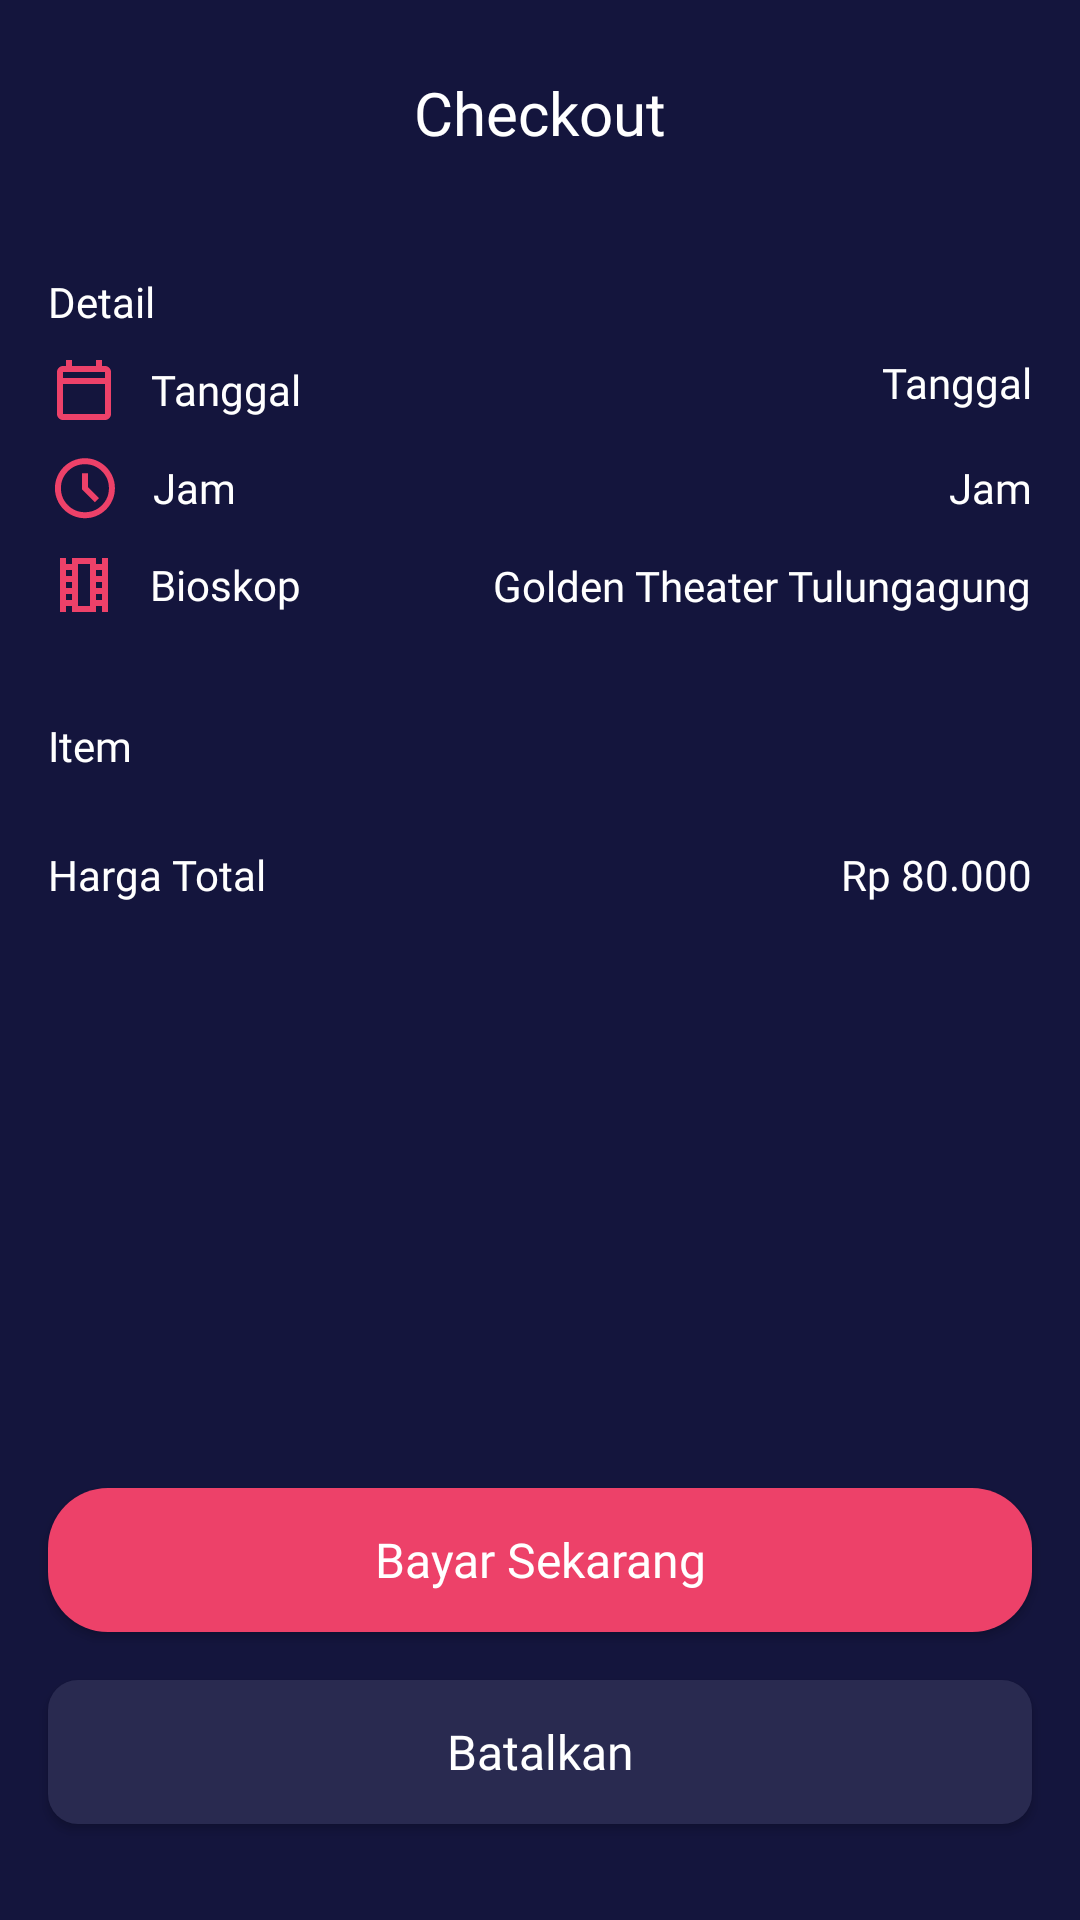

Reconstruct the res/layout file that produces this screen, plus the resources it refers to.
<!-- AndroidManifest.xml: application theme Theme.MOV -->
<!-- res/layout/activity_checkout.xml -->
<?xml version="1.0" encoding="utf-8"?>
<androidx.constraintlayout.widget.ConstraintLayout xmlns:android="http://schemas.android.com/apk/res/android"
    xmlns:app="http://schemas.android.com/apk/res-auto"
    xmlns:tools="http://schemas.android.com/tools"
    android:id="@+id/main"
    android:layout_width="match_parent"
    android:layout_height="match_parent"
    android:background="@color/background"
    tools:context=".view.checkout.CheckoutActivity">

    <TextView
        android:id="@+id/textView"
        android:layout_width="wrap_content"
        android:layout_height="wrap_content"
        android:layout_marginTop="24dp"
        android:fontFamily="@font/montserrat_bold"
        android:text="@string/checkout"
        android:textColor="@color/white"
        android:textSize="20sp"
        app:layout_constraintEnd_toEndOf="parent"
        app:layout_constraintStart_toStartOf="parent"
        app:layout_constraintTop_toTopOf="parent" />

    <TextView
        android:id="@+id/textView2"
        android:layout_width="wrap_content"
        android:layout_height="wrap_content"
        android:layout_marginStart="16dp"
        android:layout_marginTop="40dp"
        android:fontFamily="@font/montserrat"
        android:text="@string/details"
        android:textColor="@color/white"
        android:textSize="14sp"
        app:layout_constraintStart_toStartOf="parent"
        app:layout_constraintTop_toBottomOf="@+id/textView" />

    <TextView
        android:id="@+id/textView3"
        android:layout_width="wrap_content"
        android:layout_height="wrap_content"
        android:layout_marginStart="16dp"
        android:layout_marginTop="8dp"
        android:drawablePadding="10dp"
        android:fontFamily="@font/montserrat"
        android:gravity="center"
        android:text="@string/date"
        android:textColor="@color/white"
        android:textSize="14sp"
        app:drawableLeftCompat="@drawable/ic_calendar"
        app:layout_constraintStart_toStartOf="parent"
        app:layout_constraintTop_toBottomOf="@+id/textView2" />

    <TextView
        android:id="@+id/textView4"
        android:layout_width="wrap_content"
        android:layout_height="wrap_content"
        android:layout_marginStart="16dp"
        android:layout_marginTop="8dp"
        android:drawablePadding="10dp"
        android:fontFamily="@font/montserrat"
        android:gravity="center"
        android:text="@string/time"
        android:textColor="@color/white"
        android:textSize="14sp"
        app:drawableLeftCompat="@drawable/ic_time"
        app:layout_constraintStart_toStartOf="parent"
        app:layout_constraintTop_toBottomOf="@+id/textView3" />

    <TextView
        android:id="@+id/textView5"
        android:layout_width="wrap_content"
        android:layout_height="wrap_content"
        android:layout_marginStart="16dp"
        android:layout_marginTop="8dp"
        android:drawablePadding="10dp"
        android:fontFamily="@font/montserrat"
        android:gravity="center"
        android:text="@string/cinema"
        android:textColor="@color/white"
        android:textSize="14sp"
        app:drawableLeftCompat="@drawable/ic_theater"
        app:layout_constraintStart_toStartOf="parent"
        app:layout_constraintTop_toBottomOf="@+id/textView4" />

    <TextView
        android:id="@+id/tvDate"
        android:layout_width="wrap_content"
        android:layout_height="wrap_content"
        android:layout_marginTop="8dp"
        android:layout_marginEnd="16dp"
        android:fontFamily="@font/montserrat_bold"
        android:text="@string/date"
        android:textColor="@color/white"
        android:textSize="14sp"
        app:layout_constraintEnd_toEndOf="parent"
        app:layout_constraintTop_toBottomOf="@+id/textView2" />

    <TextView
        android:id="@+id/tvTime"
        android:layout_width="wrap_content"
        android:layout_height="wrap_content"
        android:layout_marginEnd="16dp"
        android:fontFamily="@font/montserrat_bold"
        android:text="@string/time"
        android:textColor="@color/white"
        android:textSize="14sp"
        app:layout_constraintBottom_toBottomOf="@+id/textView4"
        app:layout_constraintEnd_toEndOf="parent"
        app:layout_constraintTop_toTopOf="@+id/textView4" />

    <TextView
        android:id="@+id/tvCinema"
        android:layout_width="wrap_content"
        android:layout_height="wrap_content"
        android:layout_marginEnd="16dp"
        android:fontFamily="@font/montserrat_bold"
        android:text="@string/theater_location"
        android:textColor="@color/white"
        android:textSize="14sp"
        app:layout_constraintBottom_toBottomOf="@+id/textView5"
        app:layout_constraintEnd_toEndOf="parent"
        app:layout_constraintTop_toTopOf="@+id/textView5" />

    <TextView
        android:id="@+id/textView6"
        android:layout_width="wrap_content"
        android:layout_height="wrap_content"
        android:layout_marginStart="16dp"
        android:layout_marginTop="32dp"
        android:fontFamily="@font/montserrat"
        android:text="@string/items"
        android:textColor="@color/white"
        android:textSize="14sp"
        app:layout_constraintStart_toStartOf="parent"
        app:layout_constraintTop_toBottomOf="@+id/textView5" />

    <TextView
        android:id="@+id/textView7"
        android:layout_width="wrap_content"
        android:layout_height="wrap_content"
        android:layout_marginStart="16dp"
        android:layout_marginTop="16dp"
        android:fontFamily="@font/montserrat"
        android:text="@string/total_price"
        android:textColor="@color/white"
        android:textSize="14sp"
        app:layout_constraintStart_toStartOf="parent"
        app:layout_constraintTop_toBottomOf="@+id/rvCheckout" />

    <TextView
        android:id="@+id/tvTotalprice"
        android:layout_width="wrap_content"
        android:layout_height="wrap_content"
        android:layout_marginTop="16dp"
        android:layout_marginEnd="16dp"
        android:fontFamily="@font/montserrat_bold"
        android:text="@string/rp_80_000"
        android:textColor="@color/white"
        android:textSize="14sp"
        app:layout_constraintEnd_toEndOf="parent"
        app:layout_constraintTop_toBottomOf="@+id/rvCheckout" />

    <androidx.recyclerview.widget.RecyclerView
        android:id="@+id/rvCheckout"
        android:layout_width="0dp"
        android:layout_height="wrap_content"
        android:layout_marginStart="16dp"
        android:layout_marginTop="8dp"
        android:layout_marginEnd="16dp"
        android:background="@drawable/btn_blue_grey"
        app:layout_constraintEnd_toEndOf="parent"
        app:layout_constraintStart_toStartOf="parent"
        app:layout_constraintTop_toBottomOf="@+id/textView6"
        tools:listitem="@layout/item_checkout"
        tools:itemCount="5"/>

    <androidx.appcompat.widget.AppCompatButton
        android:id="@+id/btnPay"
        android:layout_width="0dp"
        android:layout_height="48dp"
        android:layout_marginStart="16dp"
        android:layout_marginEnd="16dp"
        android:layout_marginBottom="16dp"
        android:text="@string/pay_now"
        style="@style/PinkButton"
        app:layout_constraintBottom_toTopOf="@+id/btnCancel"
        app:layout_constraintEnd_toEndOf="parent"
        app:layout_constraintStart_toStartOf="parent" />

    <androidx.appcompat.widget.AppCompatButton
        android:id="@+id/btnCancel"
        android:layout_width="0dp"
        android:layout_height="48dp"
        android:layout_marginStart="16dp"
        android:layout_marginEnd="16dp"
        android:layout_marginBottom="32dp"
        android:text="@string/cancel"
        style="@style/BlueGreyButton"
        app:layout_constraintBottom_toBottomOf="parent"
        app:layout_constraintEnd_toEndOf="parent"
        app:layout_constraintStart_toStartOf="parent" />

</androidx.constraintlayout.widget.ConstraintLayout>
<!-- res/layout/item_checkout.xml (included above) -->
<?xml version="1.0" encoding="utf-8"?>
<androidx.constraintlayout.widget.ConstraintLayout xmlns:android="http://schemas.android.com/apk/res/android"
    xmlns:app="http://schemas.android.com/apk/res-auto"
    android:layout_width="match_parent"
    android:layout_height="wrap_content">

    <TextView
        android:id="@+id/tvSeatNumber"
        android:layout_width="wrap_content"
        android:layout_height="wrap_content"
        android:layout_marginStart="8dp"
        android:layout_marginTop="4dp"
        android:layout_marginBottom="4dp"
        android:drawablePadding="8dp"
        android:fontFamily="@font/montserrat"
        android:gravity="center"
        android:text="@string/seat_c1"
        android:textColor="@color/white"
        android:textSize="14sp"
        app:drawableLeftCompat="@drawable/ic_event_seat"
        app:layout_constraintBottom_toBottomOf="parent"
        app:layout_constraintStart_toStartOf="parent"
        app:layout_constraintTop_toTopOf="parent" />

    <TextView
        android:id="@+id/tvPrice"
        android:layout_width="wrap_content"
        android:layout_height="wrap_content"
        android:layout_marginTop="4dp"
        android:layout_marginEnd="8dp"
        android:layout_marginBottom="4dp"
        android:fontFamily="@font/montserrat"
        android:text="@string/price"
        android:textColor="@color/white"
        android:textSize="14sp"
        app:layout_constraintBottom_toBottomOf="parent"
        app:layout_constraintEnd_toEndOf="parent"
        app:layout_constraintTop_toTopOf="parent" />

</androidx.constraintlayout.widget.ConstraintLayout>
<!-- resources referenced by this layout -->
<resources>
  <color name="background">#14153D</color>
  <color name="white">#FFFFFFFF</color>
  <!-- drawable btn_blue_grey (drawable) -->
  <?xml version="1.0" encoding="utf-8"?>
  <shape xmlns:android="http://schemas.android.com/apk/res/android"
      android:shape="rectangle">
  
      <solid android:color="@color/colorBlueGrey"/>
      <corners android:radius="10dp"/>
  
  </shape>
  <!-- drawable ic_calendar (drawable) -->
  <vector xmlns:android="http://schemas.android.com/apk/res/android"
      android:width="24dp"
      android:height="24dp"
      android:viewportWidth="24"
      android:viewportHeight="24">
    <group>
      <clip-path
          android:pathData="M0,0h24v24h-24z"/>
      <path
          android:pathData="M5,22C4.45,22 3.979,21.804 3.588,21.413C3.196,21.021 3,20.55 3,20V6C3,5.45 3.196,4.979 3.588,4.588C3.979,4.196 4.45,4 5,4H6V2H8V4H16V2H18V4H19C19.55,4 20.021,4.196 20.413,4.588C20.804,4.979 21,5.45 21,6V20C21,20.55 20.804,21.021 20.413,21.413C20.021,21.804 19.55,22 19,22H5ZM5,20H19V10H5V20ZM5,8H19V6H5V8Z"
          android:fillColor="#ED4169"/>
    </group>
  </vector>
  <!-- drawable ic_theater (drawable) -->
  <vector xmlns:android="http://schemas.android.com/apk/res/android"
      android:width="24dp"
      android:height="24dp"
      android:viewportWidth="24"
      android:viewportHeight="24">
    <group>
      <clip-path
          android:pathData="M0,0h24v24h-24z"/>
      <path
          android:pathData="M4,21V3H6V5H8V3H16V5H18V3H20V21H18V19H16V21H8V19H6V21H4ZM6,17H8V15H6V17ZM6,13H8V11H6V13ZM6,9H8V7H6V9ZM16,17H18V15H16V17ZM16,13H18V11H16V13ZM16,9H18V7H16V9ZM10,19H14V5H10V19Z"
          android:fillColor="#ED4169"/>
    </group>
  </vector>
  <string name="cancel">Batalkan</string>
  <string name="checkout">Checkout</string>
  <string name="cinema">Bioskop</string>
  <string name="date">Tanggal</string>
  <string name="details">Detail</string>
  <string name="items">Item</string>
  <string name="pay_now">Bayar Sekarang</string>
  <string name="price">Rp 40.000</string>
  <string name="rp_80_000">Rp 80.000</string>
  <string name="seat_c1">Seat C1</string>
  <string name="theater_location">Golden Theater Tulungagung</string>
  <string name="time">Jam</string>
  <string name="total_price">Harga Total</string>
  <style name="BlueGreyButton" parent="">
          <item name="android:background">@drawable/btn_blue_grey</item>
          <item name="textAllCaps">false</item>
          <item name="android:fontFamily">@font/montserrat_bold</item>
          <item name="android:textColor">@color/white</item>
          <item name="android:textSize">16sp</item>
          <item name="android:clickable">true</item>
          <item name="android:foreground">?android:attr/selectableItemBackground</item>
      </style>
  <style name="PinkButton" parent="BlueGreyButton">
          <item name="android:background">@drawable/btn_pink</item>
      </style>
  <style name="Theme.MOV" parent="Base.Theme.MOV" />
  <color name="colorBlueGrey">#292A50</color>
  <!-- drawable btn_pink (drawable) -->
  <?xml version="1.0" encoding="utf-8"?>
  <shape xmlns:android="http://schemas.android.com/apk/res/android"
      android:shape="rectangle">
  
      <solid android:color="@color/colorPink"/>
      <corners android:radius="20dp"/>
  
  </shape>
  <style name="Base.Theme.MOV" parent="Theme.Material3.DayNight.NoActionBar">
          
          
      </style>
  <color name="colorPink">#ED4169</color>
</resources>
